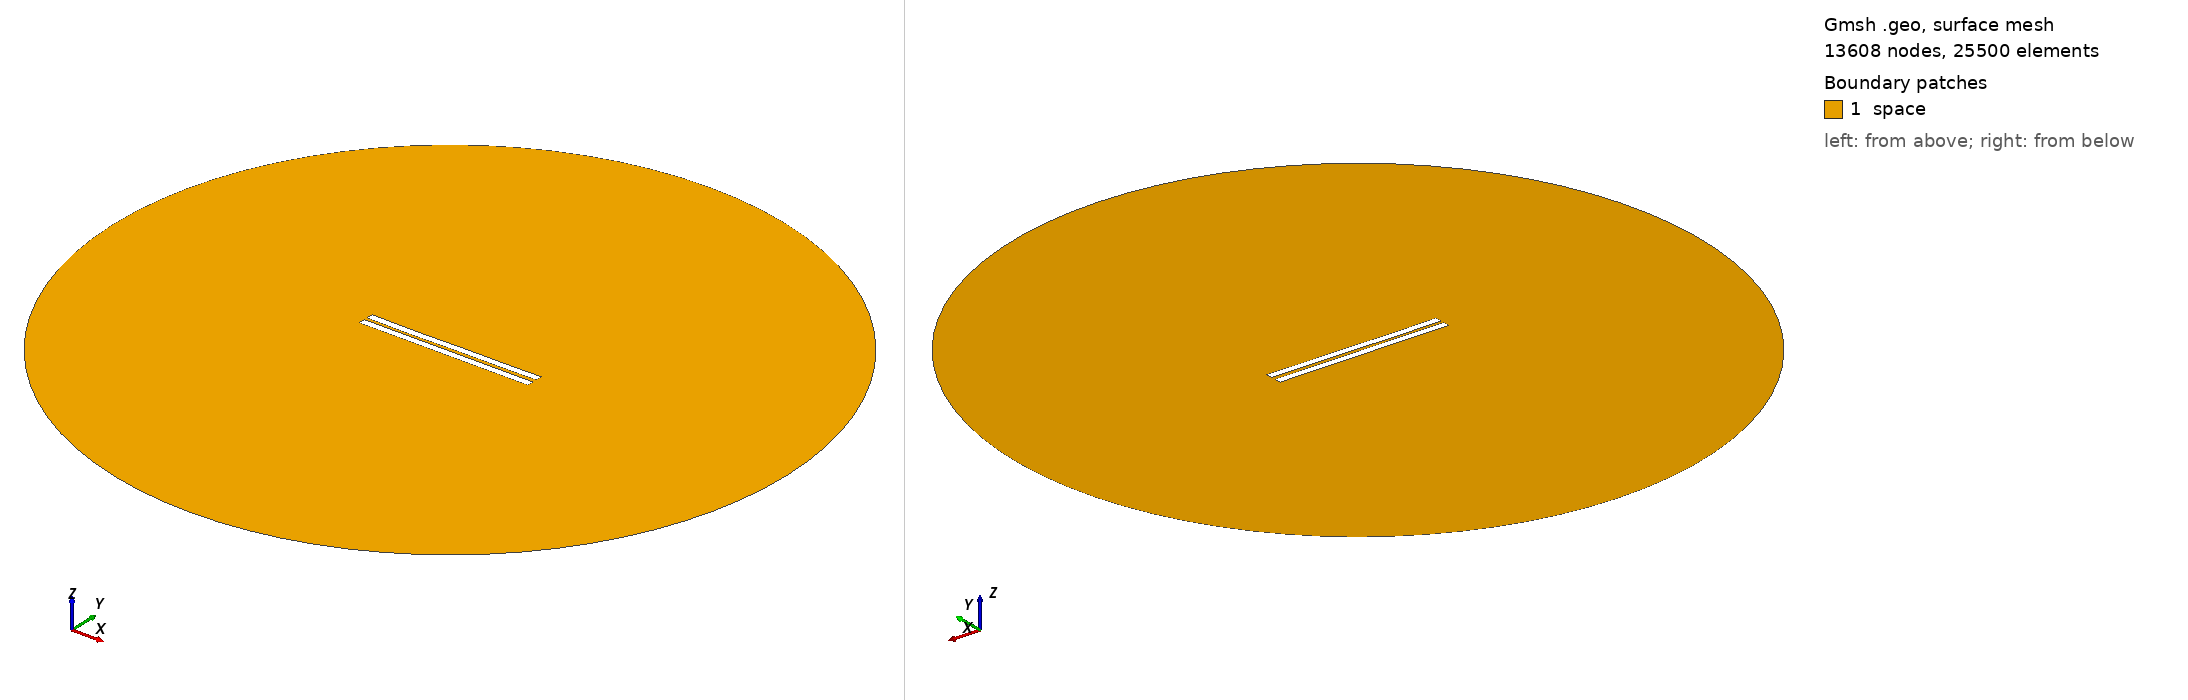

Gmsh geometry script, surface-meshed: 13608 nodes, 25500 surface elements. Boundary patches (legend numbers): 1 space. Left view from above one corner, right view from below the opposite corner. Legend entries are the model's physical surfaces. The drawing asked Gmsh for element sizes between 1% and 20% of the model's largest extent; the script's own settings can give other sizes.

=== 1782.geo (drawn) ===
//---------------------------------------
// Geometry kernel
//---------------------------------------

SetFactory("OpenCASCADE");



//---------------------------------------
// Parameters of the geometry
//---------------------------------------

// Overetch of the upper plate
overetch = 0.0;

// Distance between the plates
distance = 2.0;

// Discretization over the x axis (for the deformation)
nx = 50; 

// Length of the plate
L = 100 - overetch; 

// Number of modes
n = 4; 

// 1st mode coefficient
coeff(1) = 0.15;
beta(1) = 0.596864 * 3.1415926535 / L;

// 2nd mode coefficient
coeff(2) = -0.075;
beta(2) = 1.49418 * 3.1415926535 / L;

// 3rd mode coefficient
coeff(3) = -0.075;
beta(3) = 2.50025 * 3.1415926535 / L;

// 4th mode coefficient
coeff(4) = -0.075;
beta(4) = 3.49999 * 3.1415926535 / L;



//---------------------------------------
// Upper plate (deformed rectangle)
//---------------------------------------

// Coordiantes of the upper plate
xmin = -50;
xmax = 50 - overetch;

// Height of the upper plate
yheight = 4 - 2 * overetch;

// Indexes of the points
UpperID[] = {};
LowerID[] = {};
LeftID[] = {};
RightID[] = {};

// Point index
p = 1;

// Horizontal edges
For i In {1:nx}
    x = xmin + (i-1)*(xmax - xmin)/(nx-1);

    y_bottom = distance / 2 + overetch;
    For j In {1:n}
        C = (Cosh(beta(j)*L) + Cos(beta(j)*L)) / (Sinh(beta(j)*L) + Sin(beta(j)*L));
        y_bottom  = y_bottom + coeff(j) * (Cosh(beta(j)*(x+50)) - Cos(beta(j)*(x+50)) - C * (Sinh(beta(j)*(x+50)) - Sin(beta(j)*(x+50))));
    EndFor

    y_top = y_bottom + yheight;

    Point(p) = {x, y_top, 0, 1.0};
    UpperID[i] = p;
    p = p + 1;

    Point(p) = {x, y_bottom, 0, 1.0};
    LowerID[i] = p;
    p = p + 1;
EndFor

// Create point lists
UpperPts[] = {}; LowerPts[] = {};
For i In {1:nx}
  UpperPts[] += {UpperID[i]};
  LowerPts[] += {LowerID[i]};
EndFor

// Build splines
Spline(1) = {UpperPts[]};
Spline(2) = {LowerPts[]};
Line(3) = {LowerPts[nx-1], UpperPts[nx-1]};
Line(4) = {LowerPts[0], UpperPts[0]};

// Build the plane surface
Curve Loop(1) = {2, 3, -1, -4};
Plane Surface(1) = {1};



//---------------------------------------
// Lower plate (rectangle)
//---------------------------------------

// Vertices
Point(1001) = {-50, -1, 0, 1.0};
Point(1002) = { 50, -1, 0, 1.0};
Point(1003) = { 50,  -5, 0, 1.0};
Point(1004) = {-50,  -5, 0, 1.0};

// Edges
Line(5) = {1001, 1002};
Line(6) = {1002, 1003};
Line(7) = {1003, 1004};
Line(8) = {1004, 1001};

// Plane surface
Line Loop(2) = {5, 6, 7, 8};
Plane Surface(2) = {2}; 



//---------------------------------------
// Outer (fictious) boundary
//---------------------------------------

// Points
Point(1005) = {0, 0, 0};       // Center
Point(1006) = {200, 0, 0};     // Start point
Point(1007) = {0, 200, 0};     // 90 degrees
Point(1008) = {-200, 0, 0};    // 180 degrees
Point(1009) = {0, -200, 0};    // 270 degrees

// Circle arcs (each needs start, center, end)
Circle(9) = {1006, 1005, 1007};
Circle(10) = {1007, 1005, 1008};
Circle(11) = {1008, 1005, 1009};
Circle(12) = {1009, 1005, 1006};

// Plane surface for the entire domain
Curve Loop(3) = {9, 10, 11, 12};
Surface(3) = {3};

// Subtract the plates from the whole domain to obtain the actual domain where we want to solve the equations
BooleanDifference{ Surface{3}; Delete; }{ Surface{1}; Surface{2}; Delete; }




//---------------------------------------
// Transfinite Lines/Curves
//---------------------------------------

// Set the number of points on the boundaries
r = 7;

// Plates
Transfinite Curve {1, 2} = 50*r Using Progression 1;
Transfinite Curve {3, 4} = 2*r Using Progression 1;
Transfinite Line {5, 7} = 50*r Using Progression 1;
Transfinite Line {6, 8} = 2*r Using Progression 1;

// Outer boundary
Transfinite Line {9, 10, 11, 12} = 20 Using Progression 1;



//---------------------------------------
// Physical groups
//---------------------------------------                

// Physical curves (boundaries)
Physical Line("force_segment", 10) = {2};
Physical Line("upper_plate", 11) = {1, 3, 4};
Physical Line("lower_plate", 12) = {5, 6, 7, 8};
Physical Line("boundary", 20) = {9, 10, 11, 12};

// Physical Surfaces
Physical Surface("space", 30) = {3};



//---------------------------------------
// 6. Generate the Mesh
//---------------------------------------

// 2D mesh generation
Mesh 2;
